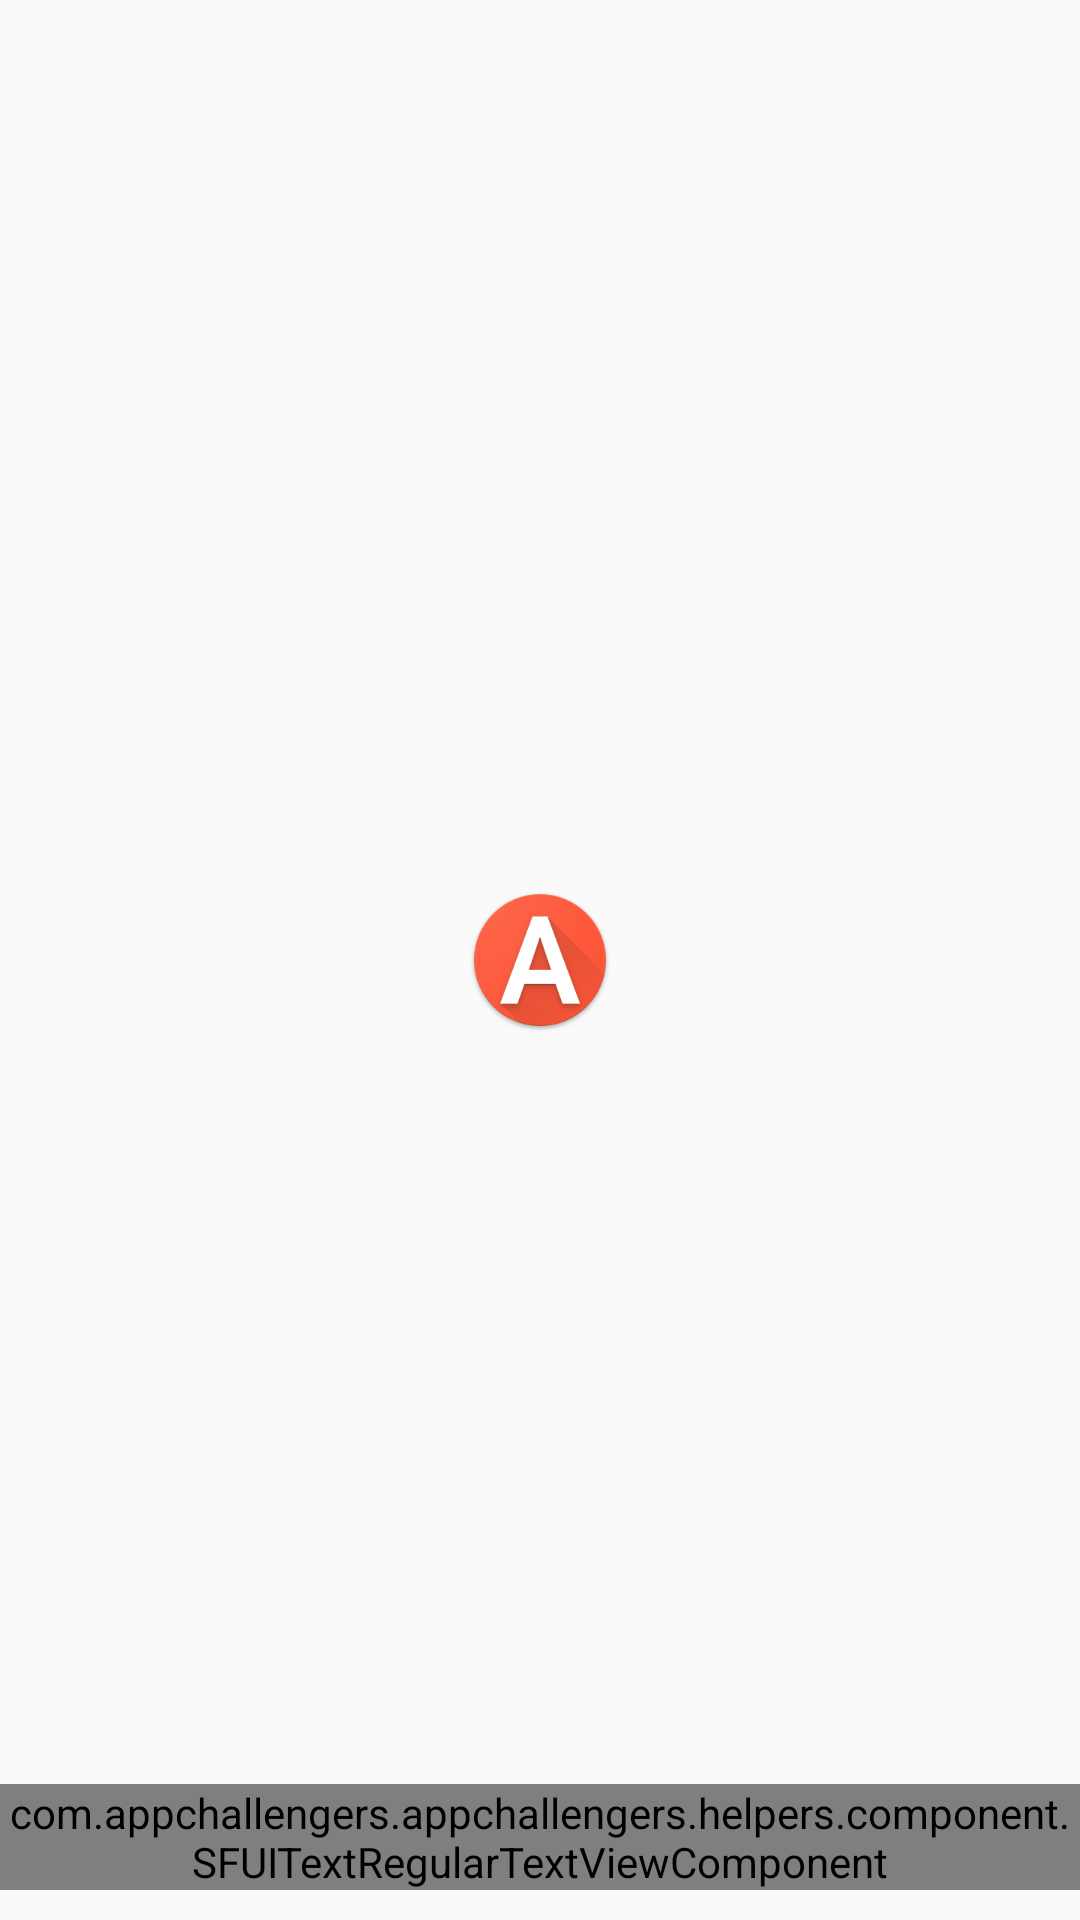

The Android layout XML behind this screen, and the referenced resources:
<!-- AndroidManifest.xml: application theme AppTheme -->
<!-- res/layout/fragment_splash.xml -->
<RelativeLayout xmlns:android="http://schemas.android.com/apk/res/android"
    xmlns:tools="http://schemas.android.com/tools"
    android:layout_width="match_parent"
    android:layout_height="match_parent"
    tools:context="com.appchallengers.appchallengers.fragments.login.SplashFragment">


    <ImageView
        android:layout_width="wrap_content"
        android:layout_height="wrap_content"
        android:layout_centerInParent="true"
        android:src="@mipmap/ic_logo"
        android:textColor="@color/white" />

    <com.appchallengers.appchallengers.helpers.component.SFUITextRegularTextViewComponent
        android:id="@+id/splash_fragment_textview"
        android:layout_width="wrap_content"
        android:layout_height="wrap_content"
        android:layout_alignParentBottom="true"
        android:layout_centerHorizontal="true"
        android:text="@string/fragment_splash_copyright_2018"
        android:textSize="15sp"
        android:layout_marginBottom="10dp"
        android:textColor="@color/edittext_text_color" />

</RelativeLayout>
<!-- resources referenced by this layout -->
<resources>
  <color name="edittext_text_color">#bdbdbd</color>
  <color name="white">#FFFFFF</color>
  <!-- mipmap ic_logo: png bitmap (mipmap-hdpi, 5662 bytes) -->
  <string name="fragment_splash_copyright_2018">Copyright © 2018</string>
  <style name="AppTheme" parent="Theme.AppCompat.Light.NoActionBar">
          <item name="colorPrimary">@color/colorPrimary</item>
          <item name="colorPrimaryDark">@color/colorPrimaryDark</item>
          <item name="colorAccent">@color/colorAccent</item>
  
      </style>
  <color name="colorPrimary">#FD5739</color>
  <color name="colorPrimaryDark">#F5F5F5</color>
  <color name="colorAccent">#8190A5</color>
</resources>
